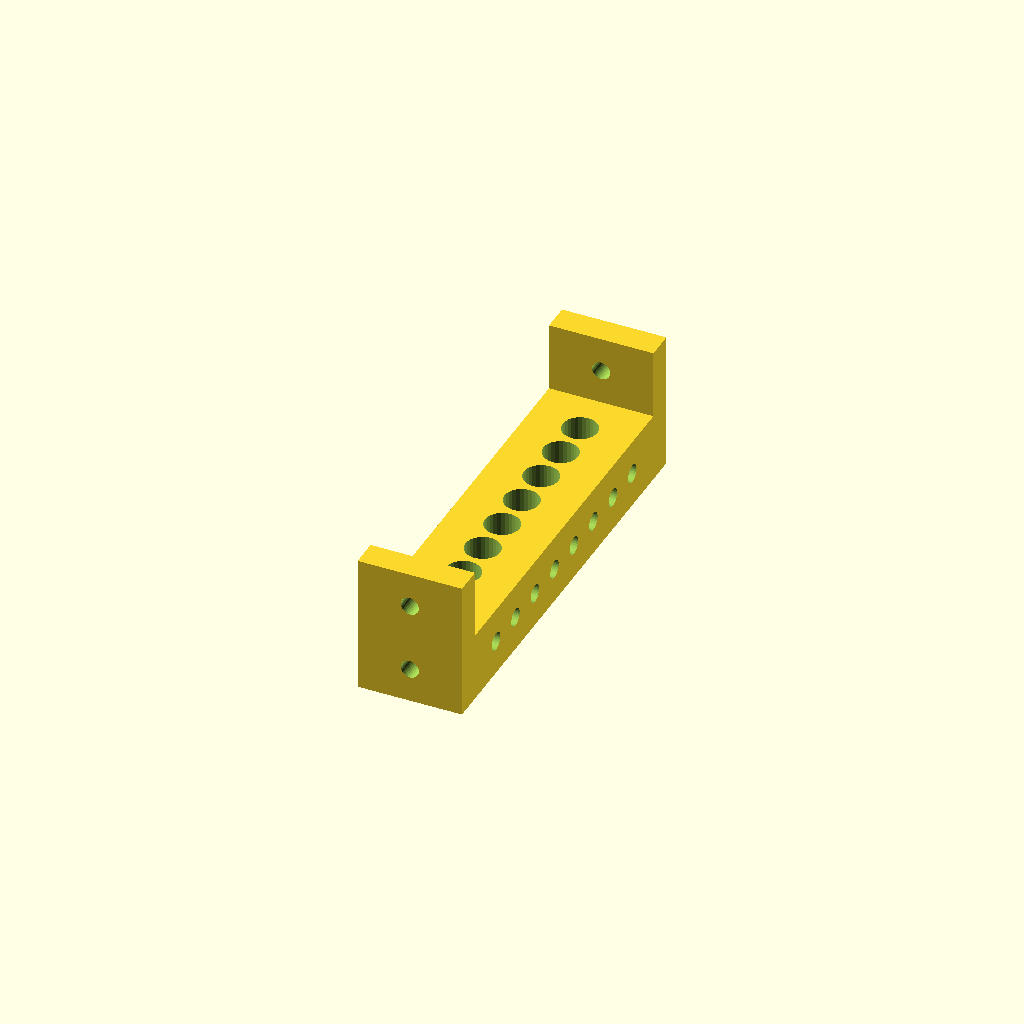
Cell 1 — every parameter at its default value.
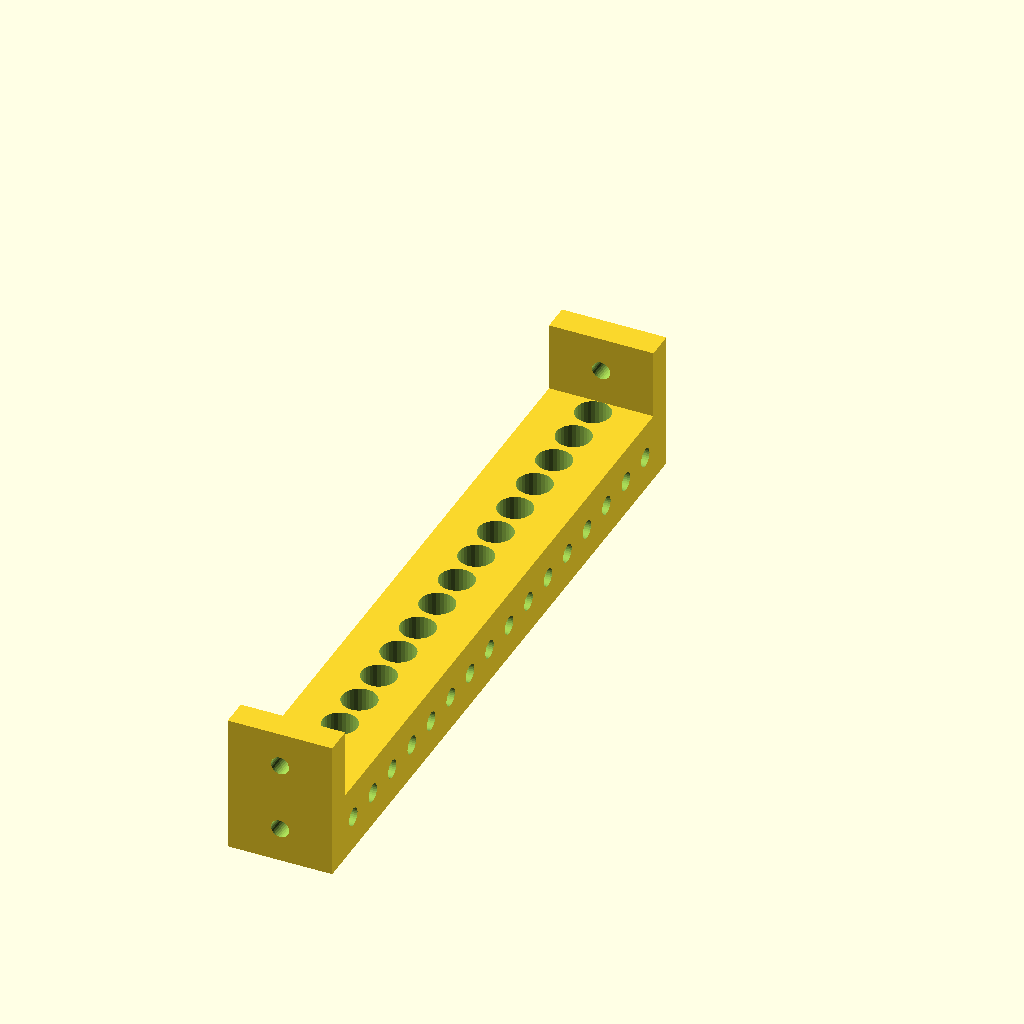
Cell 2 — aantalGaten set to 16, the other parameters unchanged.
All cells are drawn from one camera (rotation 55°, 0°, 25°, orthographic, colour scheme Cornfield), so only the parameter changes between them.
Source of the model, scad/oude-robot/versie10/armen/kabelhouder-arm4a.scad:
aantalGaten = 8;
extraMarge = (aantalGaten/2)*-1 -2;
rotate(a = [90,0,0]) {
    include <kabelhouder.scad>;
}
Parameter table extracted from the source (name, type, default, range or options):
aantalGaten: number, default 8
